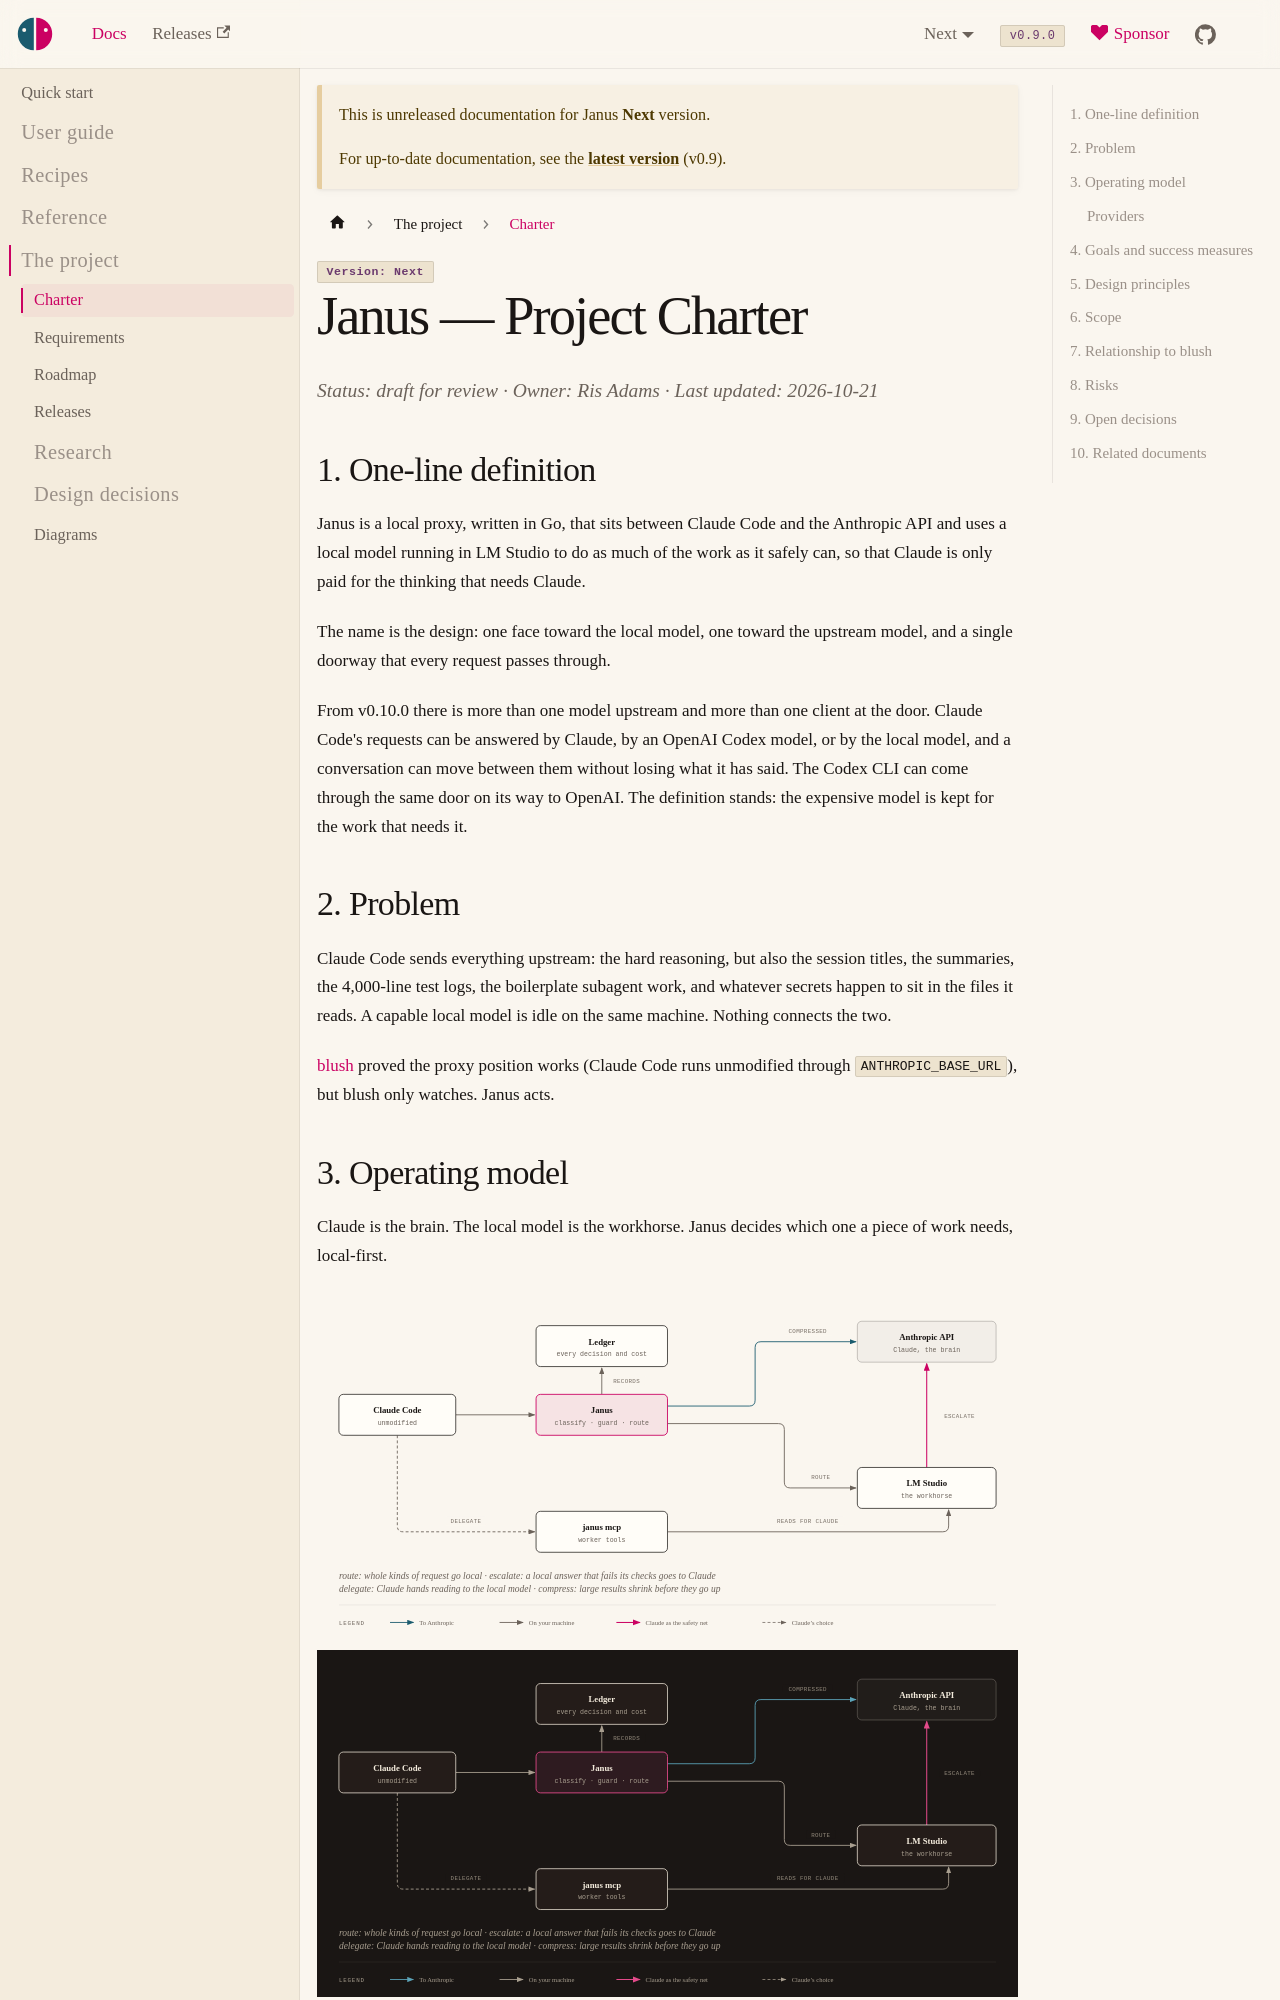

repository: risadams/Janus · page: docs/next/CHARTER.html · generator: docusaurus

# Janus — Project Charter

Status: draft for review · Owner: Ris Adams · Last updated: 2026-10-21

## 1. One-line definition

Janus is a local proxy, written in Go, that sits between Claude Code and the
Anthropic API and uses a local model running in LM Studio to do as much of
the work as it safely can, so that Claude is only paid for the thinking that
needs Claude.

The name is the design: one face toward the local model, one toward the
upstream model, and a single doorway that every request passes through.

From v0.10.0 there is more than one model upstream and more than one
client at the door. Claude Code's requests can be answered by Claude, by
an OpenAI Codex model, or by the local model, and a conversation can move
between them without losing what it has said. The Codex CLI can come
through the same door on its way to OpenAI. The definition stands: the
expensive model is kept for the work that needs it.

## 2. Problem

Claude Code sends everything upstream: the hard reasoning, but also the
session titles, the summaries, the 4,000-line test logs, the boilerplate
subagent work, and whatever secrets happen to sit in the files it reads.
A capable local model is idle on the same machine. Nothing connects the two.

[blush](https://github.com/risadams/blush) proved the proxy position works
(Claude Code runs unmodified through `ANTHROPIC_BASE_URL`), but blush only
watches. Janus acts.
